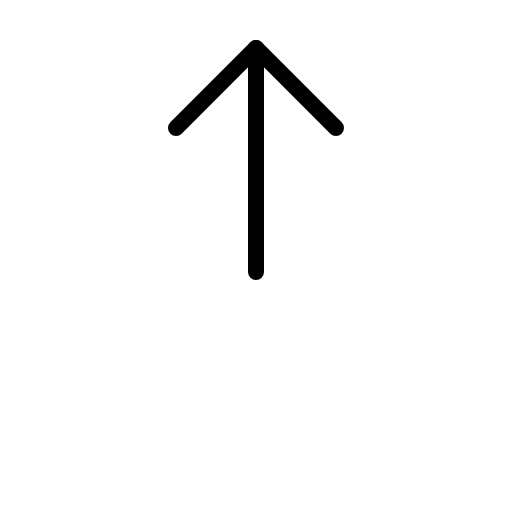
t = 0.00 s
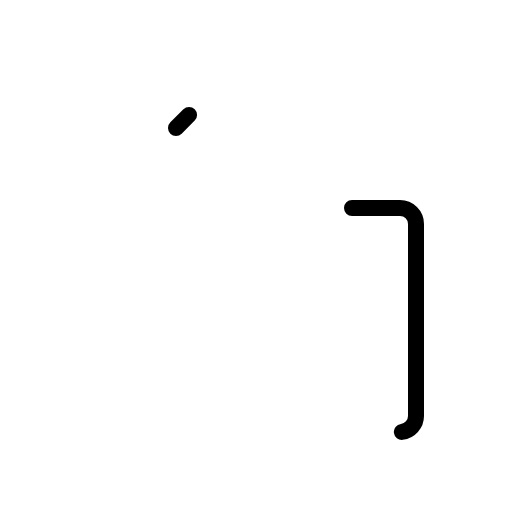
t = 0.60 s
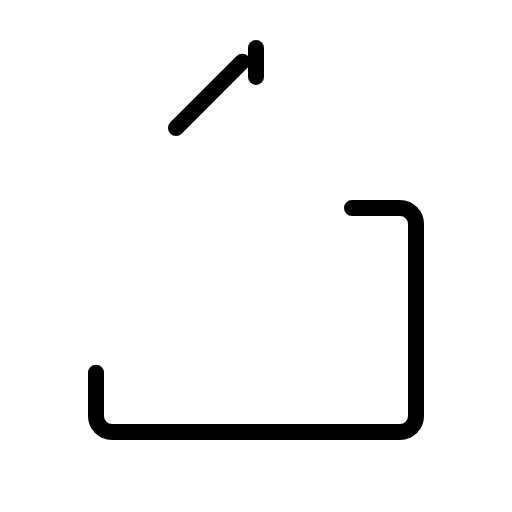
t = 0.98 s
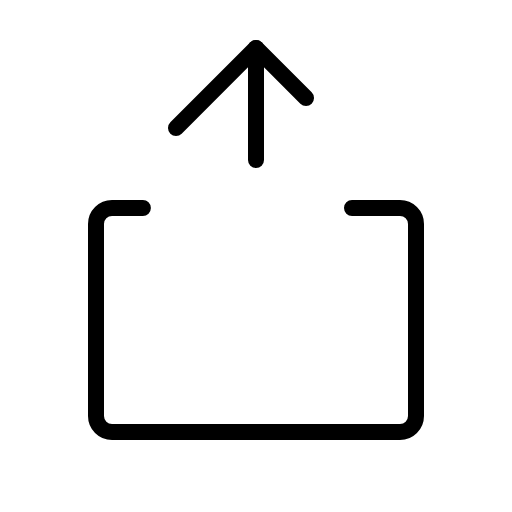
t = 1.35 s
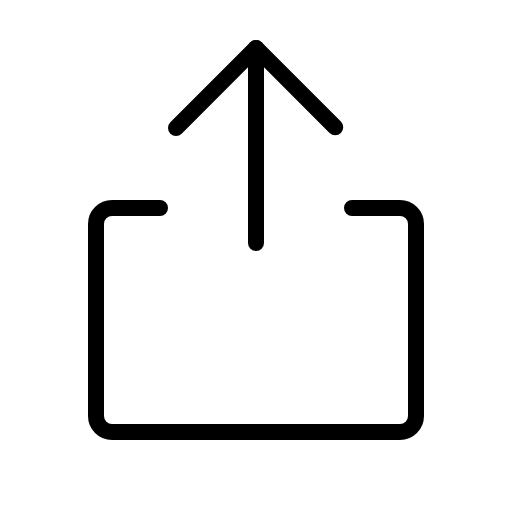
t = 1.73 s
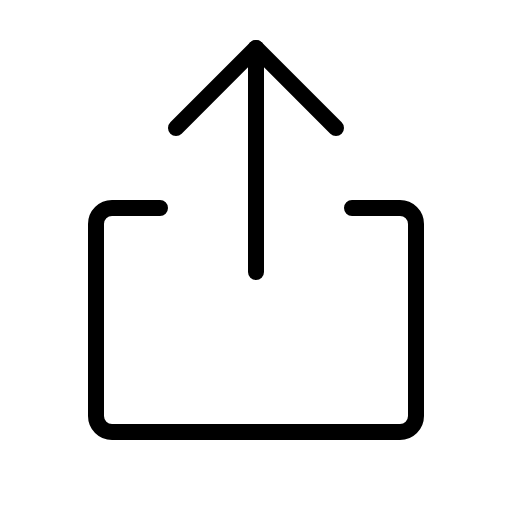
t = 2.10 s

The animated SVG that drew these frames (rendered in a browser with its animation timeline set to each time). Animation: 1 CSS @keyframes rule; one cycle of 2.10 s.

<svg xmlns="http://www.w3.org/2000/svg" viewBox="0 0 256 256">
  <style>
    .draw-line {
      stroke-dasharray: 1;
      stroke-dashoffset: 0;
    }
    svg:hover .draw-line {
      animation: phosphor-draw-in 1.5s ease-in-out forwards;
    }
    @keyframes phosphor-draw-in {
      from { stroke-dashoffset: 1; }
      to { stroke-dashoffset: 0; }
    }
  </style><rect width="256" height="256" fill="none"/><path d="M176,104h24a8,8,0,0,1,8,8v96a8,8,0,0,1-8,8H56a8,8,0,0,1-8-8V112a8,8,0,0,1,8-8H80" fill="none" stroke="currentColor" stroke-linecap="round" stroke-linejoin="round" stroke-width="8" class="draw-line" pathLength="1" style="animation-delay: 0s"/><polyline points="88 64 128 24 168 64" fill="none" stroke="currentColor" stroke-linecap="round" stroke-linejoin="round" stroke-width="8" class="draw-line" pathLength="1" style="animation-delay: 0.3s"/><line x1="128" y1="24" x2="128" y2="136" fill="none" stroke="currentColor" stroke-linecap="round" stroke-linejoin="round" stroke-width="8" class="draw-line" pathLength="1" style="animation-delay: 0.6s"/></svg>
